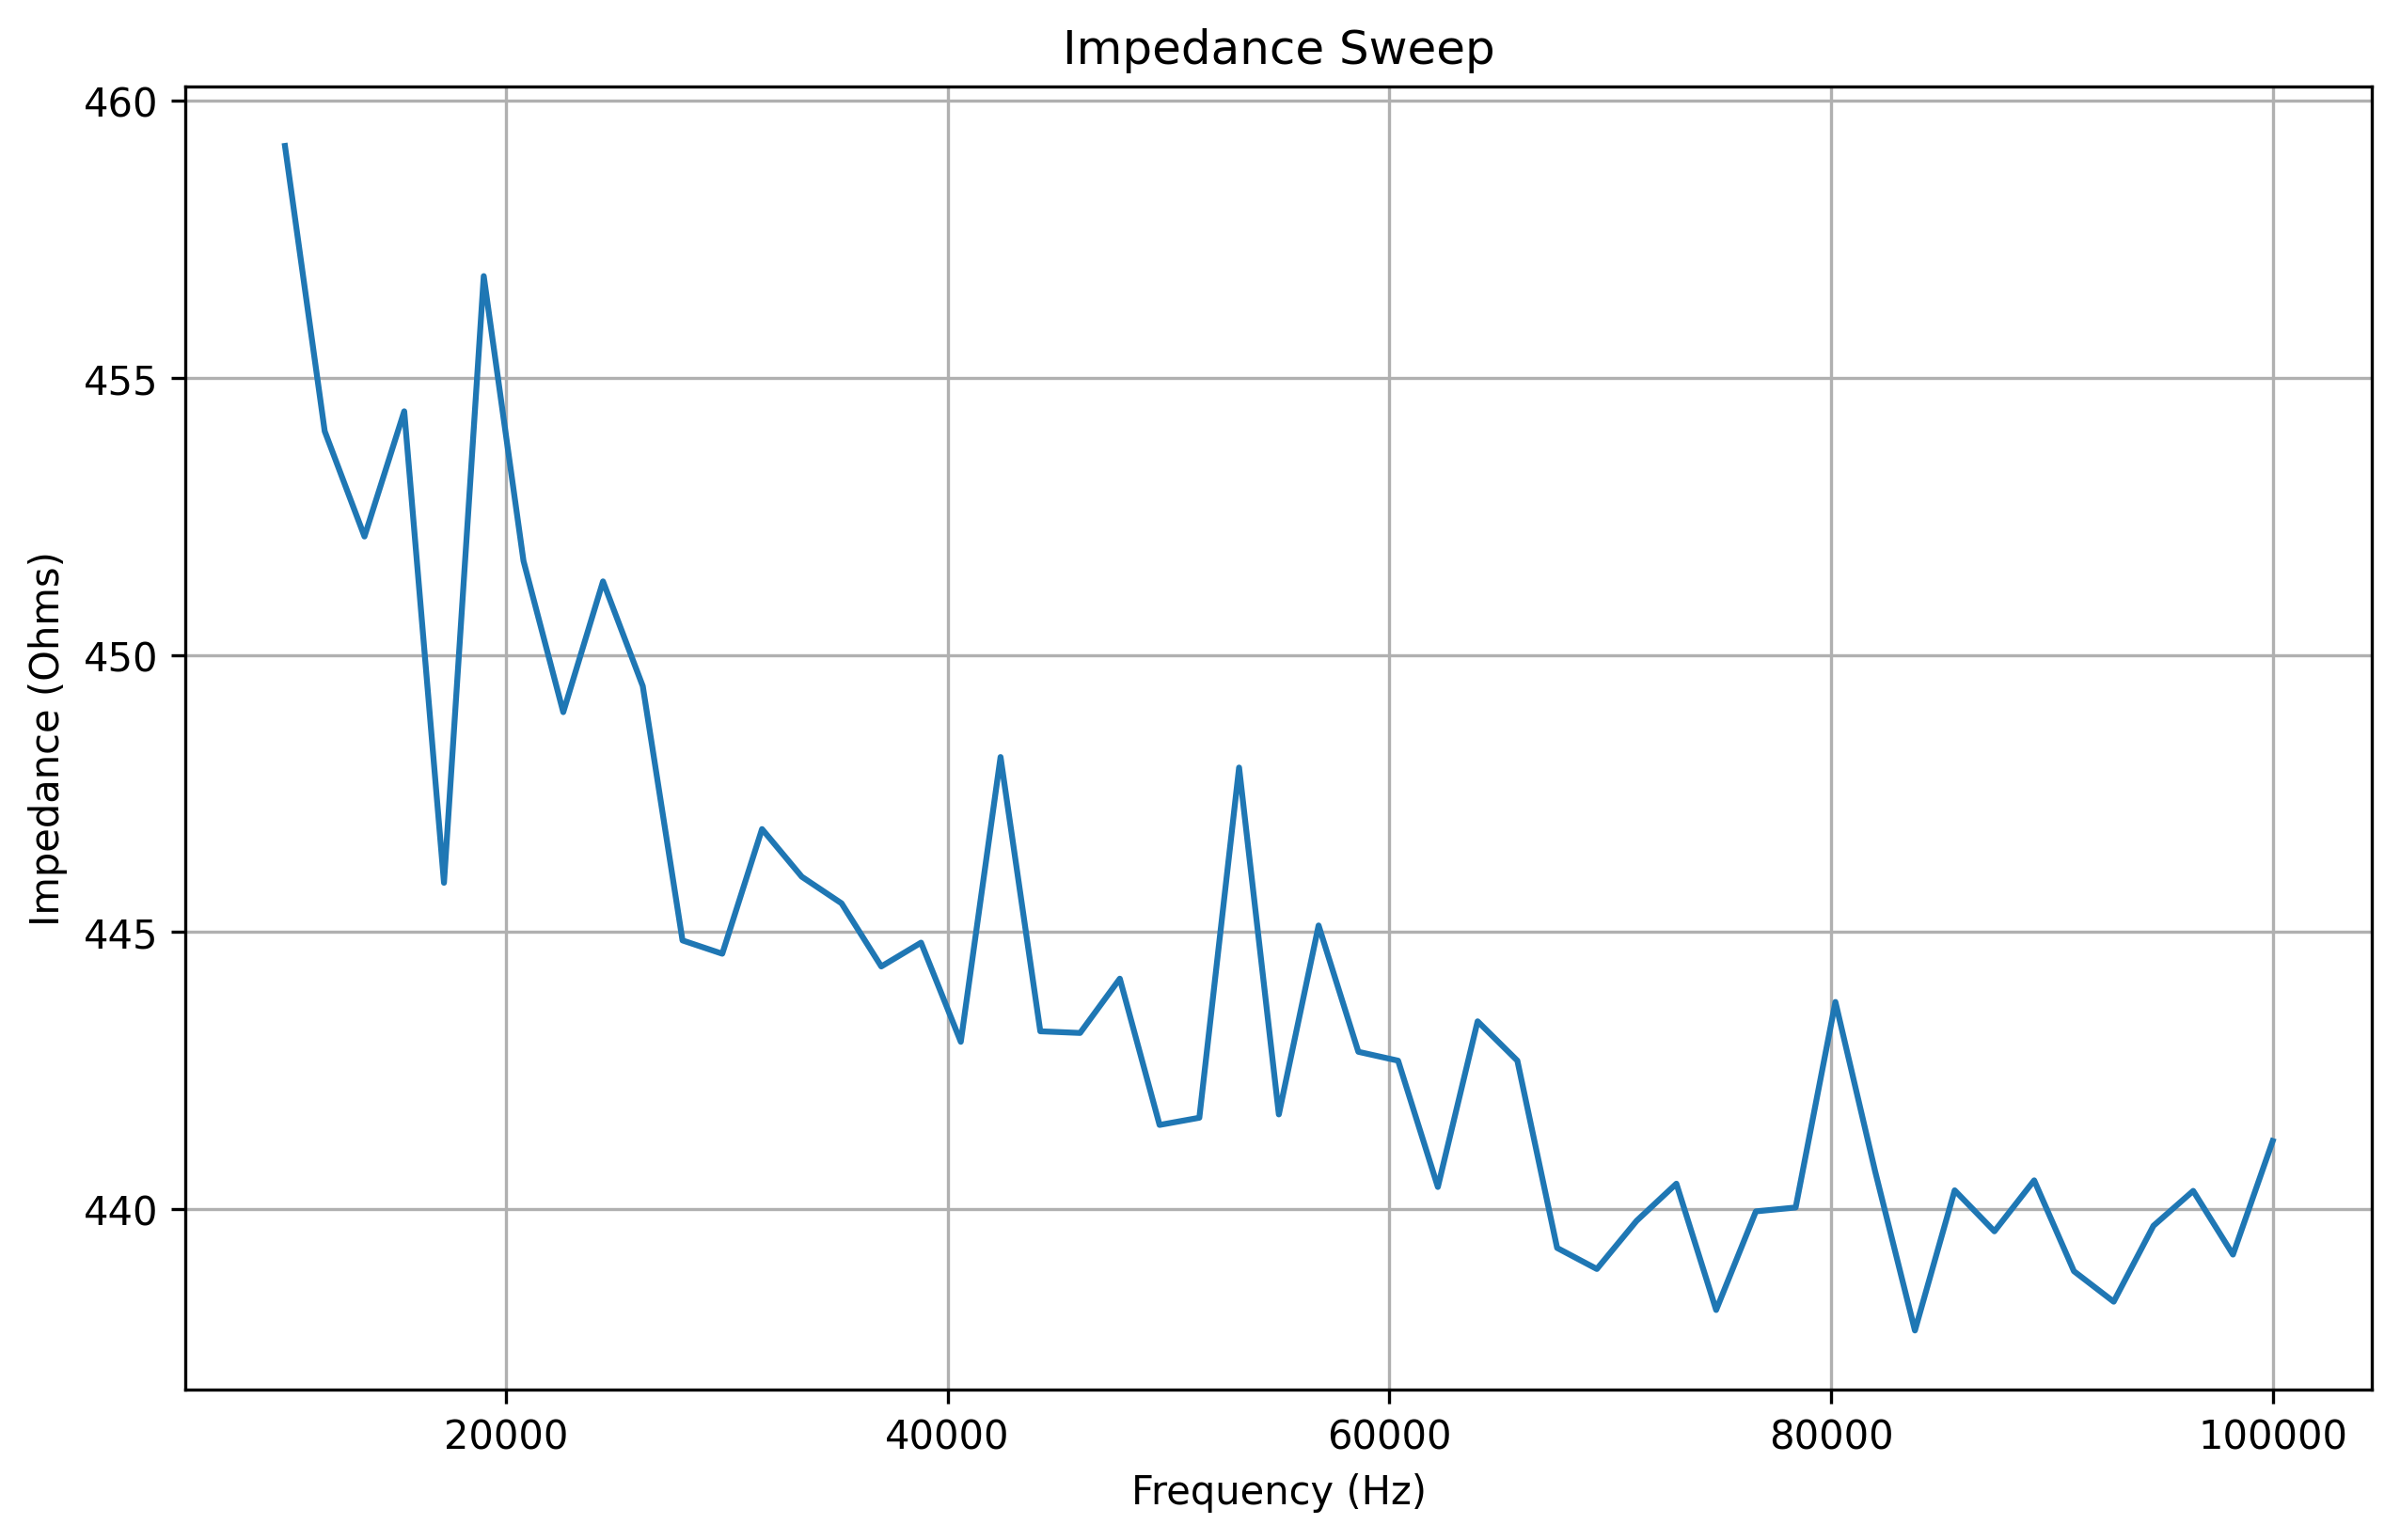

The file beside this chart, header and first rows:
frequency, real, imaginary, magnitude, impedance
10000, 236.0, -2138, 2151, 459.2
11800, 200.0, -2179, 2188, 454
13600, 274.0, -2183, 2200, 452.1
15400, 332.0, -2144, 2170, 454.4
17200, 387.0, -2172, 2206, 445.9
19000, 430.0, -2145, 2188, 456.8
20800, 480.0, -2132, 2185, 451.7
22600, 539.0, -2133, 2200, 449
24400, 589.0, -2124, 2204, 451.3
26200, 636.0, -2113, 2207, 449.4
28000, 681.0, -2096, 2204, 444.9
29800, 733.0, -2088, 2213, 444.6
31600, 778.0, -2072, 2213, 446.9
33400, 823.0, -2056, 2215, 446.0
35200, 868.0, -2042, 2219, 445.5
37000, 915.0, -2017, 2215, 444.4
38800, 965.0, -1997, 2218, 444.8
40600, 1011, -1978, 2221, 443
42400, 1054, -1955, 2221, 448.2
44200, 1099, -1931, 2222, 443.2
46000, 1147, -1907, 2225, 443.2
47800, 1190, -1881, 2226, 444.2
49600, 1228, -1854, 2224, 441.5
51400, 1272, -1829, 2228, 441.6
53200, 1314, -1798, 2227, 448
55000, 1349, -1771, 2226, 441.7
56800, 1387, -1727, 2215, 445.1
58600, 1428, -1711, 2229, 442.8
60400, 1465, -1678, 2228, 442.7
62200, 1504, -1647, 2230, 440.4
64000, 1543, -1614, 2233, 443.4
65800, 1575, -1574, 2227, 442.7
67600, 1610, -1541, 2229, 439.3
69400, 1646, -1503, 2229, 438.9
71200, 1680, -1468, 2231, 439.8
73000, 1710, -1428, 2228, 440.5
74800, 1743, -1394, 2232, 438.2
76600, 1773, -1350, 2228, 440
78400, 1801, -1312, 2228, 440
80200, 1832, -1266, 2227, 443.7
82000, 1856, -1228, 2225, 440.7
83800, 1888, -1191, 2232, 437.8
85600, 1911, -1148, 2229, 440.3
87400, 1933, -1102, 2225, 439.6
89200, 1960, -1061, 2229, 440.5
91000, 1978, -1016, 2224, 438.9
92800, 2003, -972.0, 2226, 438.3
94600, 2020, -927.0, 2223, 439.7
96400, 2041, -882.0, 2223, 440.3
98200, 2061, -836.0, 2224, 439.2
100000, 2079, -790.0, 2224, 441.2
